Labelled photos from "data", an image-classification folder in CV-yeardream/Cancer_project. The possible labels are: benign, cancer.

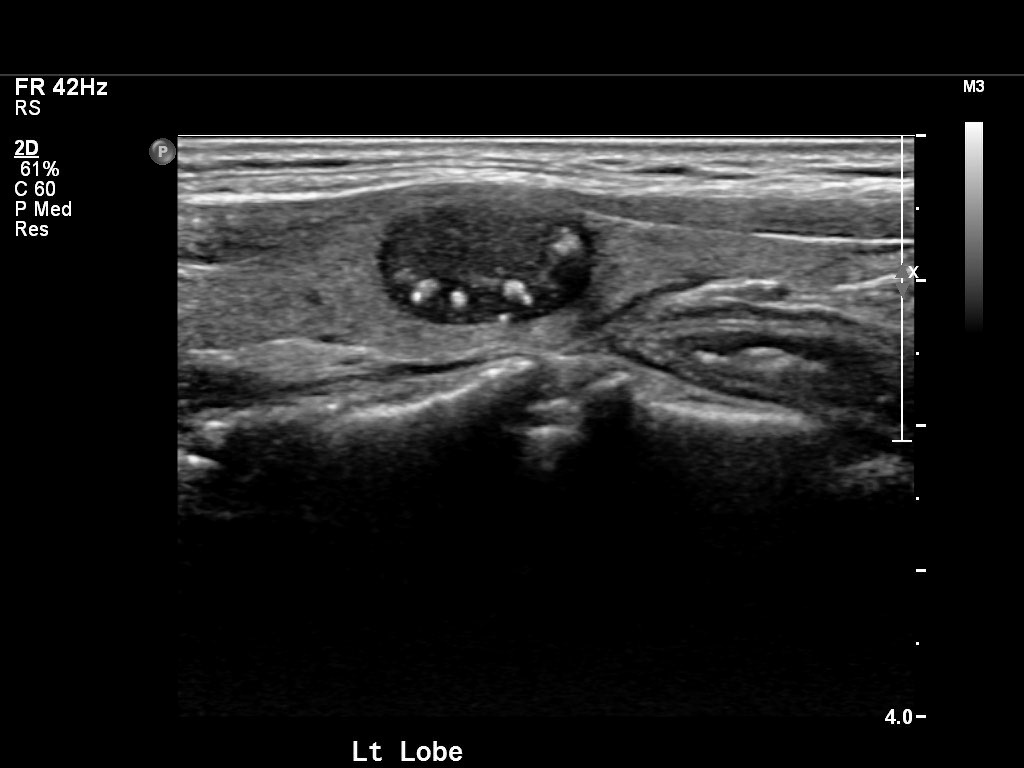
Label: cancer

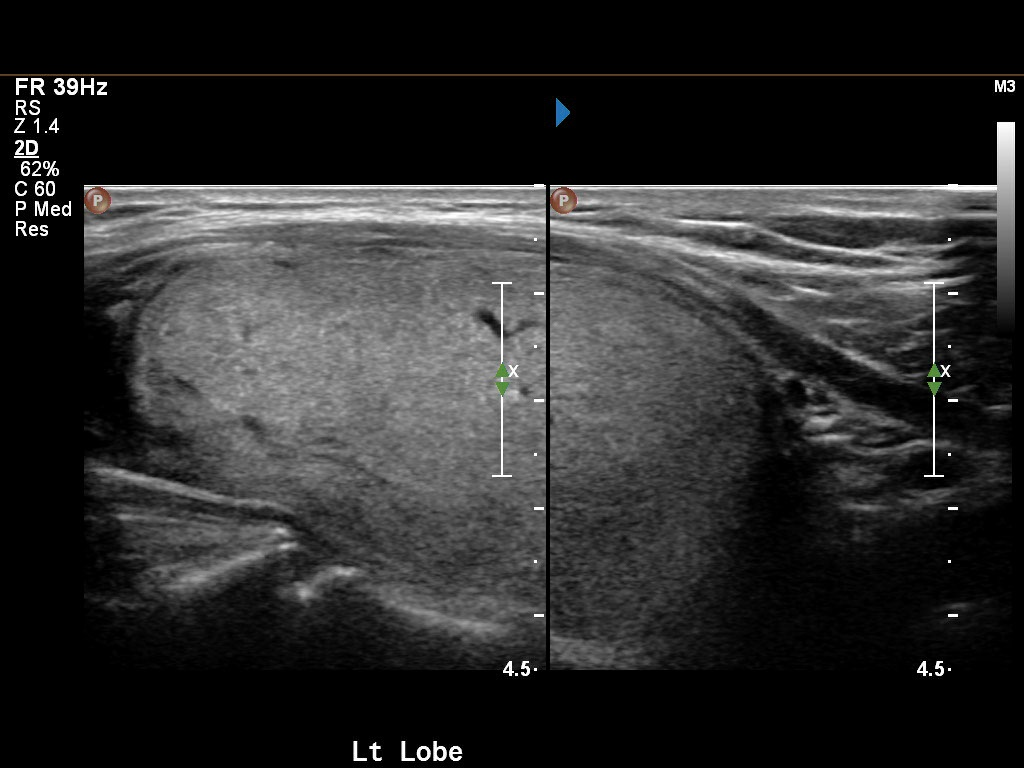
Label: benign

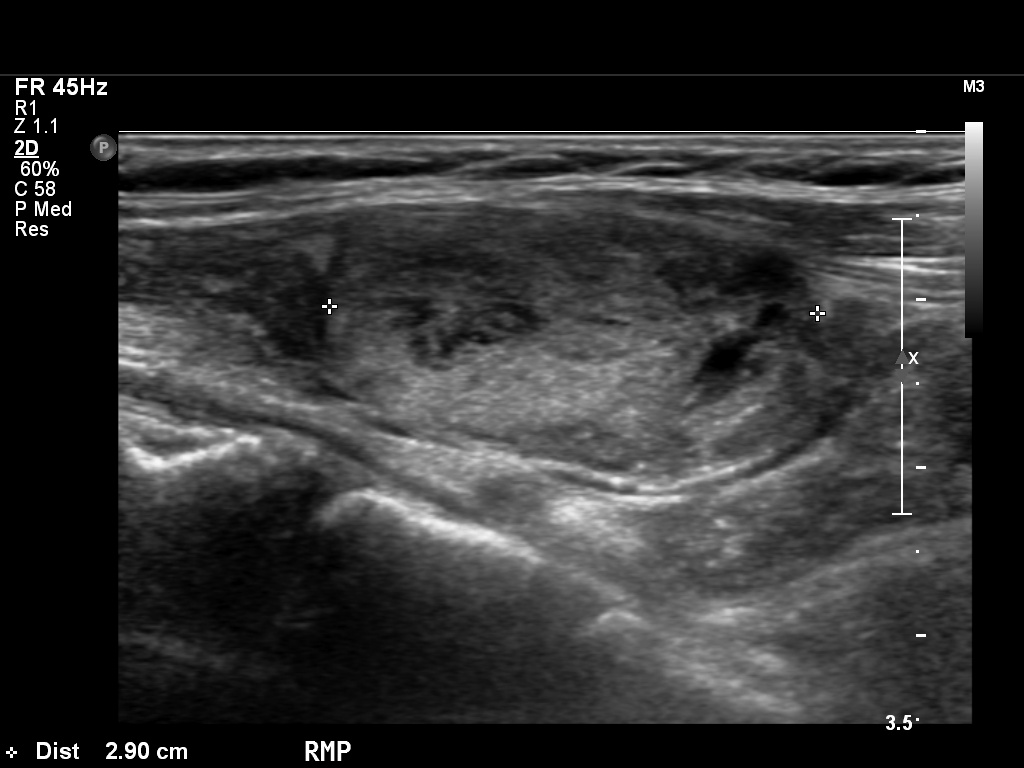
Label: cancer

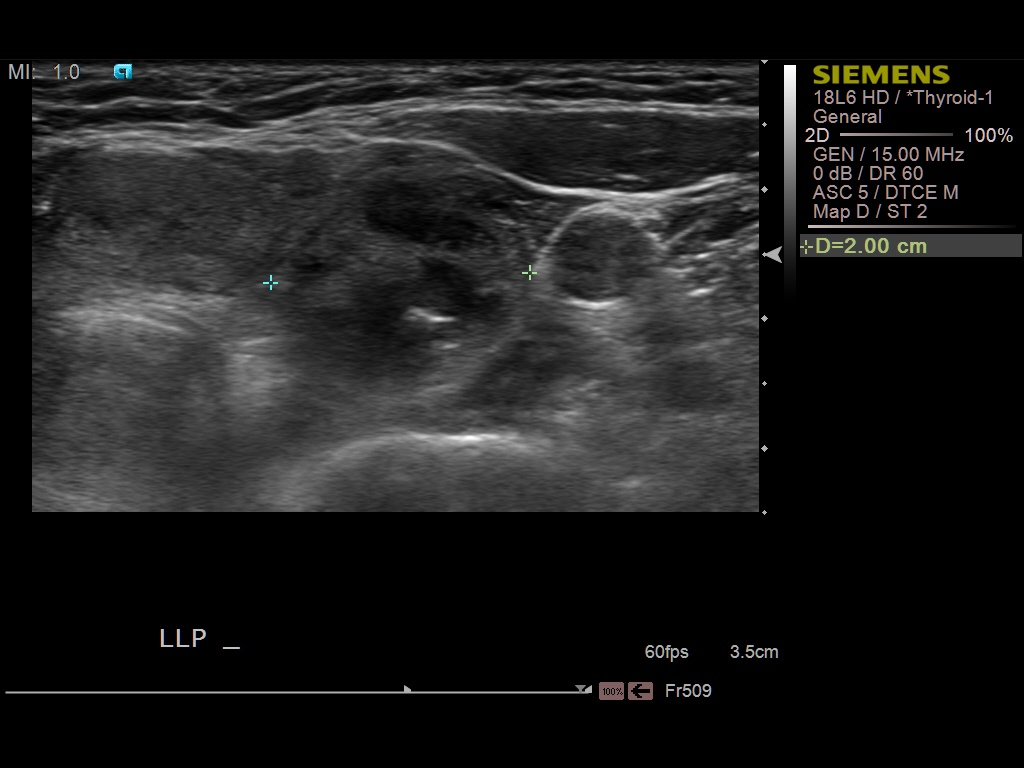
Label: benign

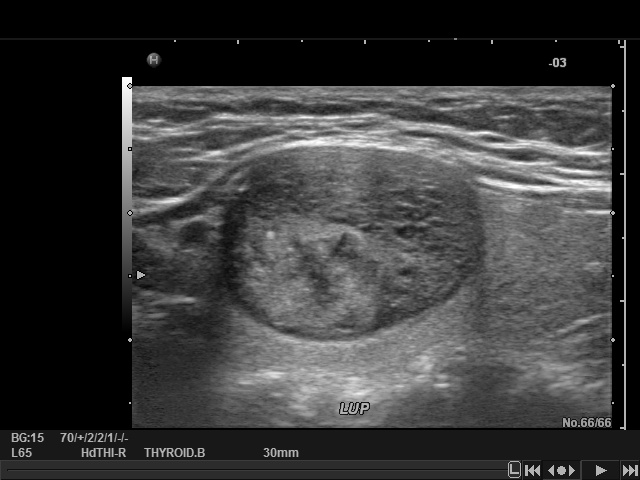
Label: cancer

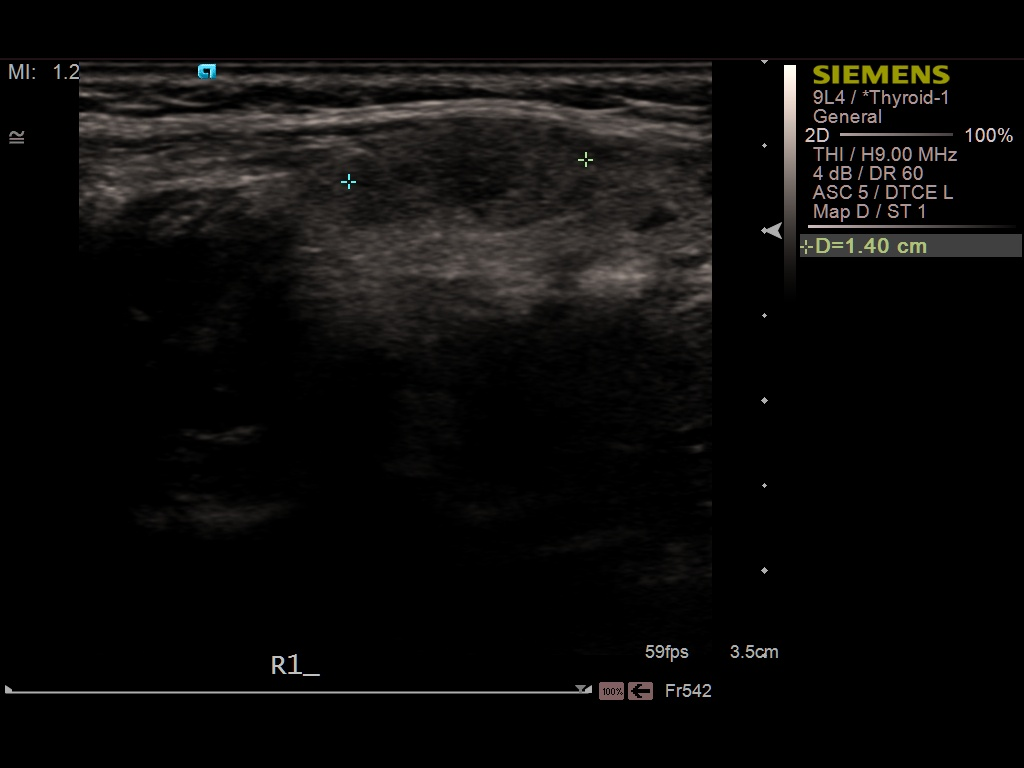
Label: benign
